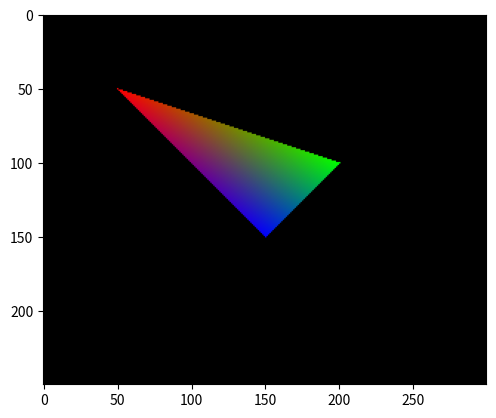

This figure's Python source:
import numpy as np
from matplotlib import pyplot as plt

def practice_main():
    imgh, imgw = 250, 300
    img = np.zeros((imgh, imgw, 3), dtype = np.uint8)

    P = np.array([50, 50])
    Q = np.array([200, 100])
    R = np.array([150, 150])
    PQ = Q - P
    PR = R -P

    # 범위 지
    tri_max = np.max(np.array([P, Q, R]), axis=0) + 1
    tri_min = np.min(np.array([P, Q, R]), axis=0)
    X = np.mgrid[tri_min[0]: tri_max[0], tri_min[1]:tri_max[1]]

    PX = X - P[:, np.newaxis, np.newaxis]
    A = np.cross(PQ, PR)

    l1 = np.cross(PX, PR[:, np.newaxis, np.newaxis], axis = 0) / A
    l2 = np.cross(PQ[:, np.newaxis, np.newaxis], PX, axis = 0) / A
    v = (l1 >= 0) & (l2 >= 0) & (l1 + l2 <= 1)
    x, y = X[0,v], X[1, v]

    P_Color = np.array([255, 0, 0])
    Q_Color = np.array([0, 255, 0])
    R_Color = np.array([0, 0, 255])

    C = l1[v] * Q_Color[:, np.newaxis] + l2[v] * R_Color[:, np.newaxis] + (1 - l1[v] - l2[v]) * P_Color[:, np.newaxis]
    img[y, x,:] = C.T
    plt.imshow(img, cmap='gray')
    plt.show()

if __name__ == '__main__':
    practice_main()